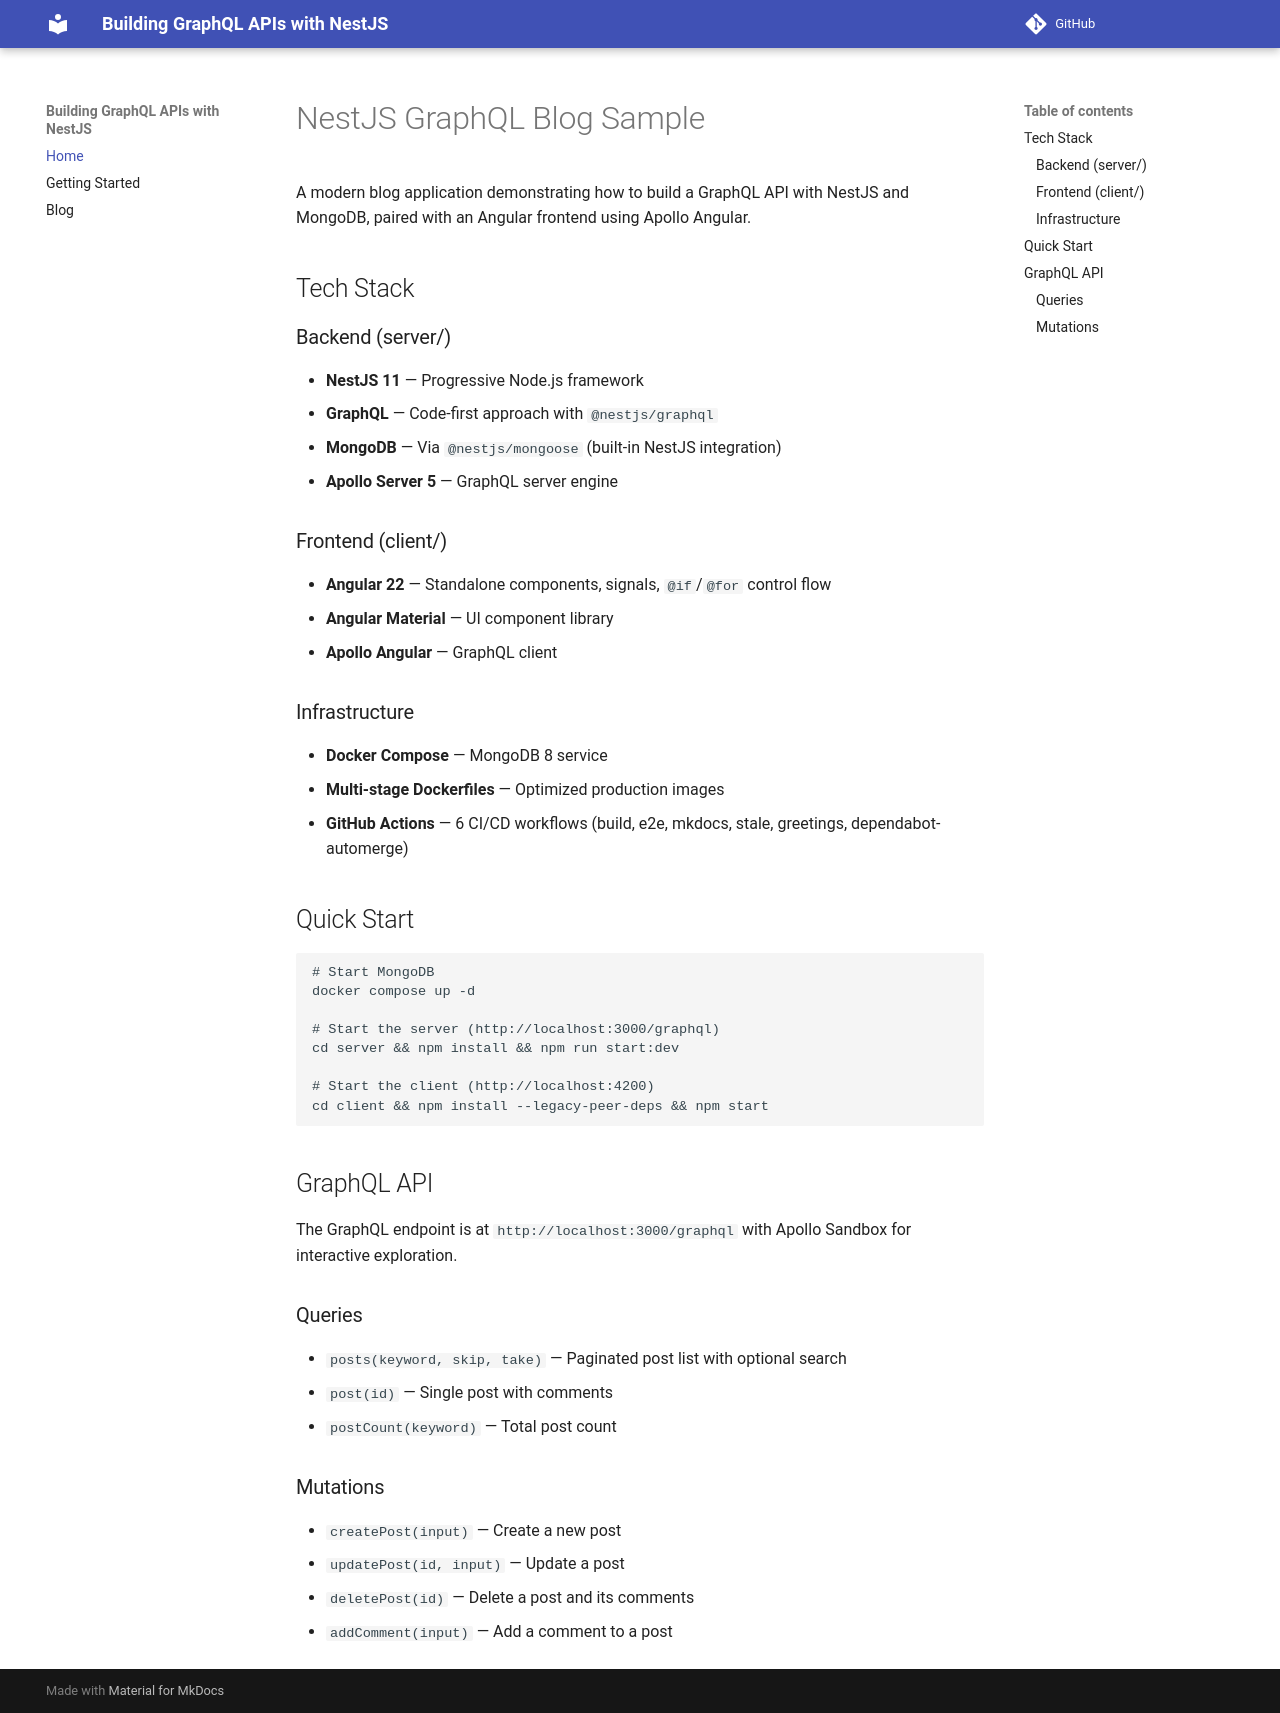

repository: hantsy/nestjs-graphql-sample · page: index.html · generator: mkdocs

# NestJS GraphQL Blog Sample

A modern blog application demonstrating how to build a GraphQL API with NestJS and MongoDB, paired with an Angular frontend using Apollo Angular.

## Tech Stack

### Backend (server/)

- **NestJS 11** — Progressive Node.js framework
- **GraphQL** — Code-first approach with `@nestjs/graphql`
- **MongoDB** — Via `@nestjs/mongoose` (built-in NestJS integration)
- **Apollo Server 5** — GraphQL server engine

### Frontend (client/)

- **Angular 22** — Standalone components, signals, `@if`/`@for` control flow
- **Angular Material** — UI component library
- **Apollo Angular** — GraphQL client

### Infrastructure

- **Docker Compose** — MongoDB 8 service
- **Multi-stage Dockerfiles** — Optimized production images
- **GitHub Actions** — 6 CI/CD workflows (build, e2e, mkdocs, stale, greetings, dependabot-automerge)

## Quick Start

```bash
# Start MongoDB
docker compose up -d

# Start the server (http://localhost:3000/graphql)
cd server && npm install && npm run start:dev

# Start the client (http://localhost:4200)
cd client && npm install --legacy-peer-deps && npm start
```

## GraphQL API

The GraphQL endpoint is at `http://localhost:3000/graphql` with Apollo Sandbox for interactive exploration.

### Queries

- `posts(keyword, skip, take)` — Paginated post list with optional search
- `post(id)` — Single post with comments
- `postCount(keyword)` — Total post count

### Mutations

- `createPost(input)` — Create a new post
- `updatePost(id, input)` — Update a post
- `deletePost(id)` — Delete a post and its comments
- `addComment(input)` — Add a comment to a post
